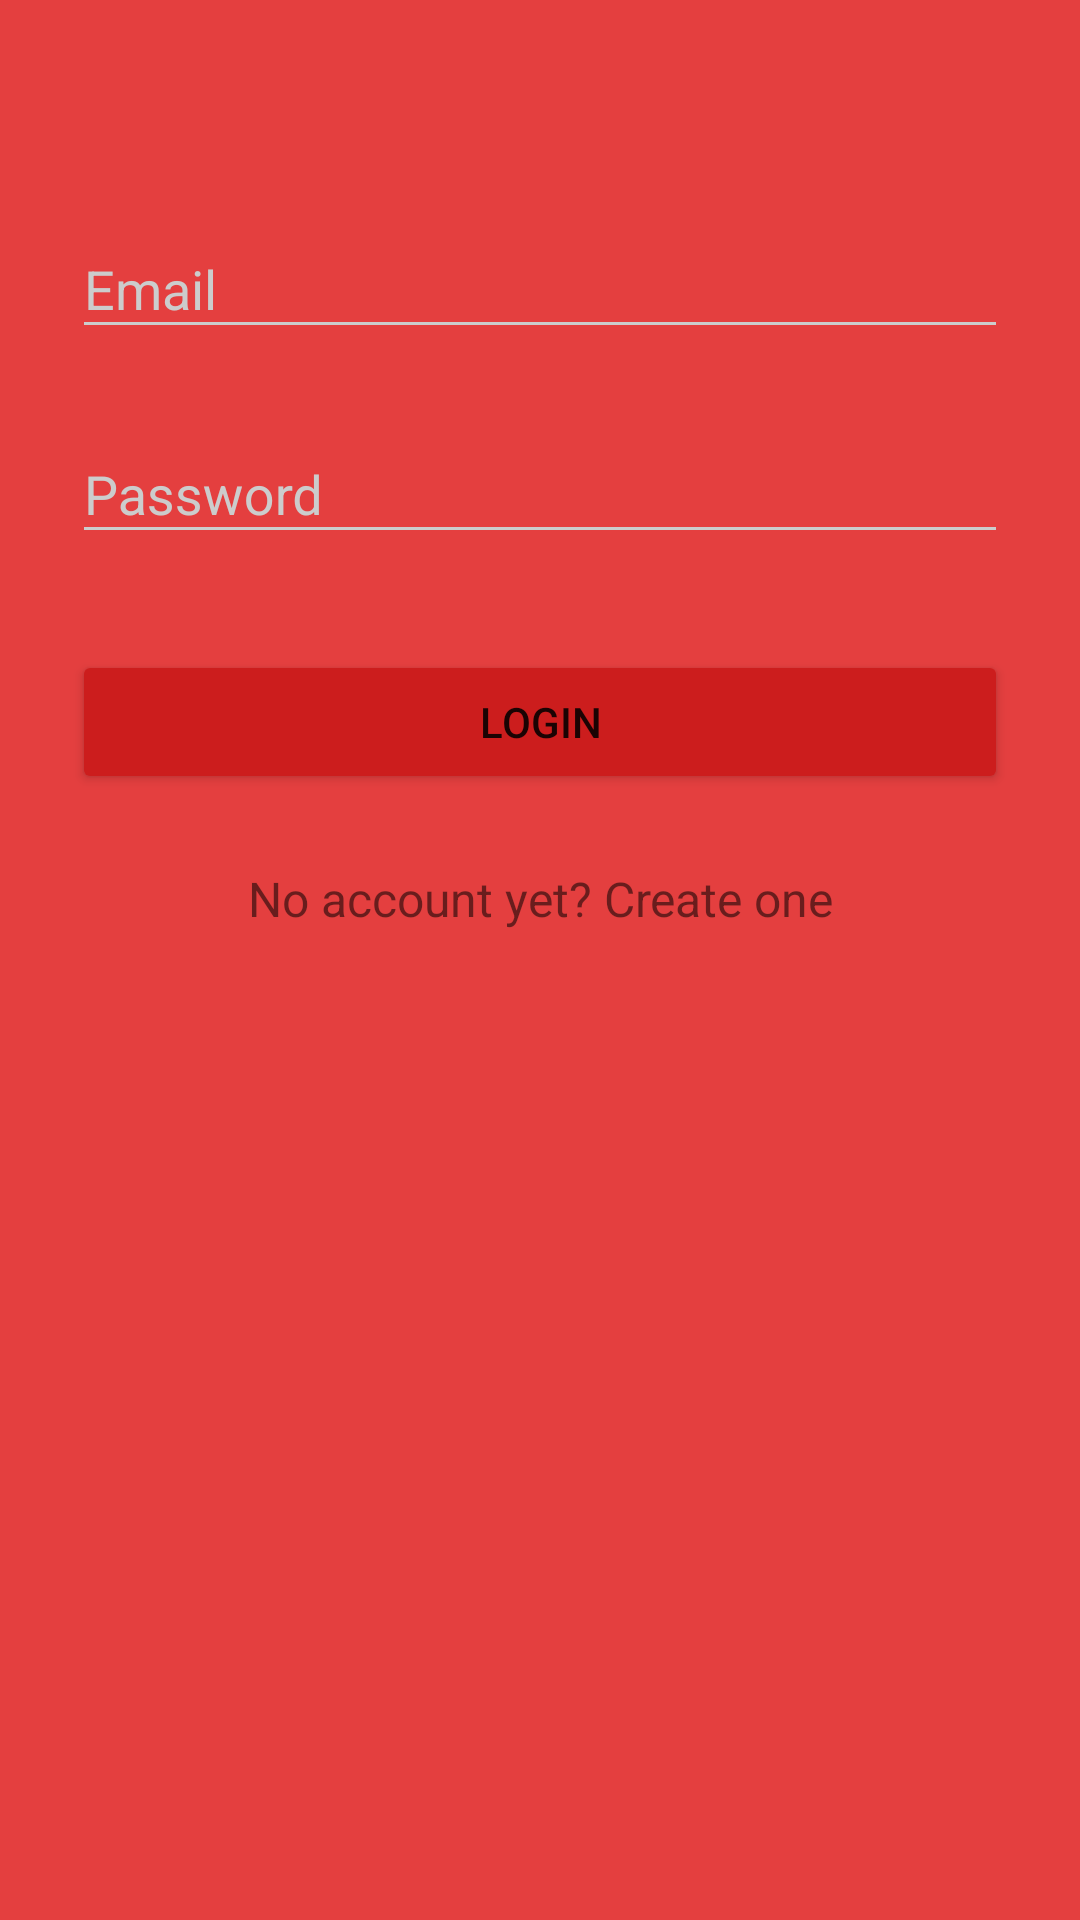

Here is an Android app screen rendered from its layout file. Give the layout XML and the strings, colors and styles it references.
<!-- AndroidManifest.xml: application theme AppTheme -->
<!-- res/layout/activity_login.xml -->
<?xml version="1.0" encoding="utf-8"?>
<ScrollView xmlns:android="http://schemas.android.com/apk/res/android"
    xmlns:app="http://schemas.android.com/apk/res-auto"
    xmlns:tools="http://schemas.android.com/tools"
    android:layout_width="match_parent"
    android:layout_height="match_parent"
    android:fitsSystemWindows="true"
    tools:context=".LoginActivity">

    <LinearLayout
        android:orientation="vertical"
        android:layout_width="match_parent"
        android:layout_height="wrap_content"
        android:paddingTop="56dp"
        android:paddingLeft="24dp"
        android:paddingRight="24dp">

        
        <android.support.design.widget.TextInputLayout
            android:layout_width="match_parent"
            android:layout_height="wrap_content"
            android:layout_marginTop="8dp"
            android:layout_marginBottom="8dp">
            <EditText android:id="@+id/input_email"
                android:layout_width="match_parent"
                android:layout_height="wrap_content"
                android:inputType="textEmailAddress"
                android:hint="Email" />
        </android.support.design.widget.TextInputLayout>

        
        <android.support.design.widget.TextInputLayout
            android:layout_width="match_parent"
            android:layout_height="wrap_content"
            android:layout_marginTop="8dp"
            android:layout_marginBottom="8dp">
            <EditText android:id="@+id/input_password"
                android:layout_width="match_parent"
                android:layout_height="wrap_content"
                android:inputType="textPassword"
                android:hint="Password"/>
        </android.support.design.widget.TextInputLayout>

        <android.support.v7.widget.AppCompatButton
            android:id="@+id/btn_login"
            android:layout_width="fill_parent"
            android:layout_height="wrap_content"
            android:layout_marginTop="24dp"
            android:layout_marginBottom="24dp"
            android:padding="12dp"
            android:onClick="buLogin"
            android:text="Login"/>

        <TextView android:id="@+id/link_signup"
            android:layout_width="fill_parent"
            android:layout_height="wrap_content"
            android:layout_marginBottom="24dp"
            android:text="No account yet? Create one"
            android:onClick="buRegisterClick"
            android:gravity="center"
            android:textSize="16dp"/>
    </LinearLayout>

</ScrollView>
<!-- resources referenced by this layout -->
<resources>
  <style name="AppTheme" parent="Theme.AppCompat.Light.DarkActionBar">
          
          <item name="colorPrimary">@color/colorPrimary</item>
          <item name="colorPrimaryDark">@color/colorPrimaryDark</item>
          <item name="colorAccent">@color/colorAccent</item>
  
          <item name="android:windowBackground">@color/primary</item>
  
          <item name="colorControlNormal">@color/iron</item>
          <item name="colorControlActivated">@color/white</item>
          <item name="colorControlHighlight">@color/white</item>
          <item name="android:textColorHint">@color/iron</item>
  
          <item name="colorButtonNormal">@color/primary_darker</item>
      </style>
  <color name="colorPrimary">#3F51B5</color>
  <color name="colorPrimaryDark">#303F9F</color>
  <color name="colorAccent">#FF4081</color>
  <color name="primary">#E43F3F</color>
  <color name="iron">#CCCCCC</color>
  <color name="white">#FFF</color>
  <color name="primary_darker">#CC1D1D</color>
</resources>
